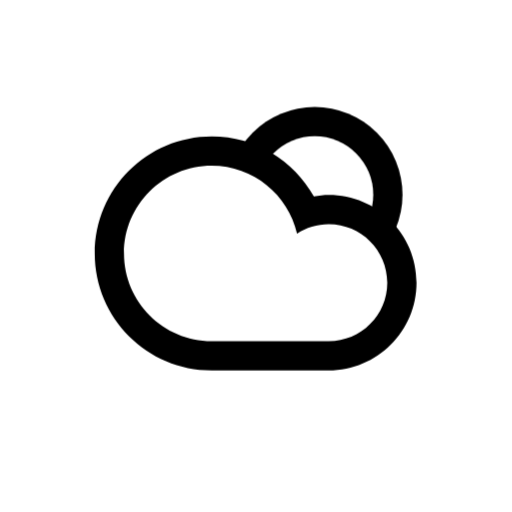
t = 0.00 s
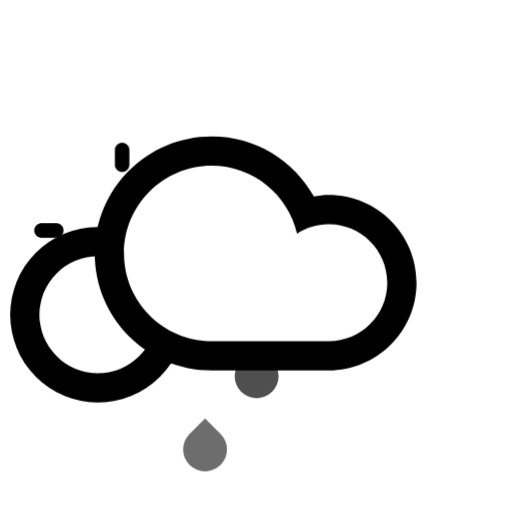
t = 3.00 s
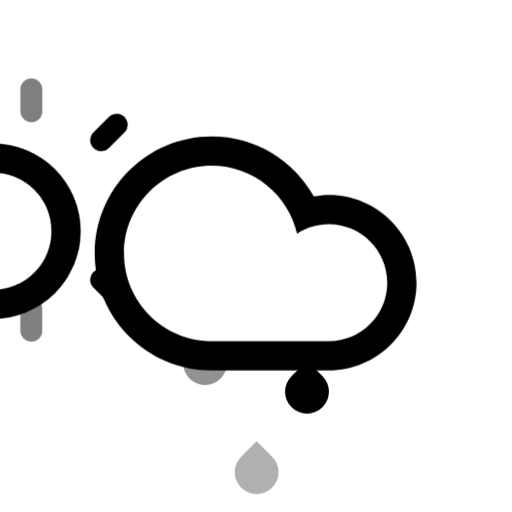
t = 4.50 s
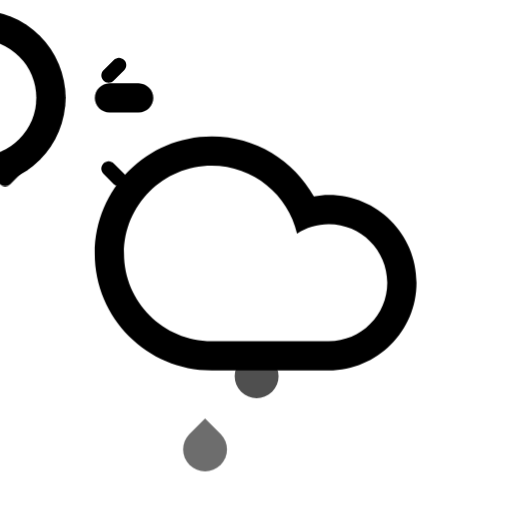
t = 6.00 s
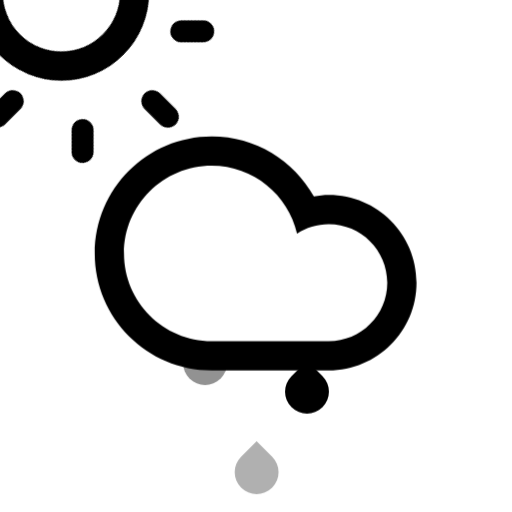
t = 7.50 s
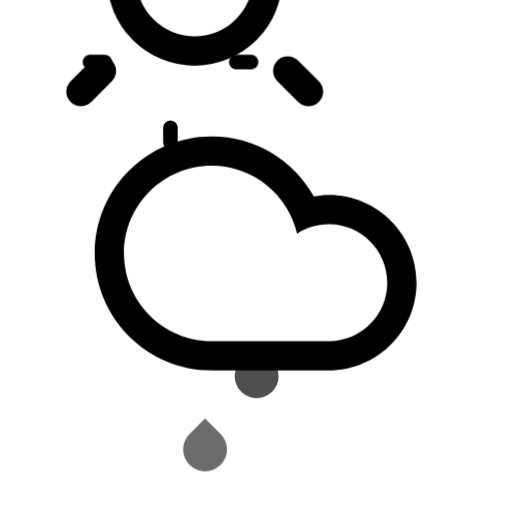
t = 9.00 s

The animated SVG that drew these frames (rendered in a browser with its animation timeline set to each time). Animation: 12 CSS @keyframes rules; frames cover the first 9.00 s, repeats indefinitely.

<svg
    version="1.1"
    id="cloudDrizzleSunFillAlt"
    class="climacon climacon_cloudDrizzleSunFillAlt"
    xmlns="http://www.w3.org/2000/svg"
    xmlns:xlink="http://www.w3.org/1999/xlink"
    x="0px"
    y="0px"
    viewBox="15 15 70 70"
    enable-background="new 15 15 70 70"
    xml:space="preserve">
    <style type="text/css"><![CDATA[

        svg{
            shape-rendering: geometricPrecision
        }

        g, path, circle, rect{
            -webkit-transform-origin: 50% 50%;
            -webkit-animation-iteration-count: infinite;
            -webkit-animation-timing-function: linear;
            -webkit-animation-duration: 12s;
            -webkit-animation-direction: normal;
            -moz-transform-origin: 50% 50%;
            -moz-animation-iteration-count: infinite;
            -moz-animation-timing-function: linear;
            -moz-animation-duration: 12s;
            -moz-animation-direction: normal;
            -o-transform-origin: 50% 50%;
            -o-animation-iteration-count: infinite;
            -o-animation-timing-function: linear;
            -o-animation-duration: 12s;
            -o-animation-direction: normal;
            transform-origin: 50% 50%;
            animation-iteration-count: infinite;
            animation-timing-function: linear;
            animation-duration: 12s;
            animation-direction: normal;
        }

       .climacon_componentWrap-sun_cloud {

            -webkit-animation-name: behindCloudMove, rotate;
            -moz-animation-name: behindCloudMove, rotate;
            -o-animation-name: behindCloudMove, rotate;
            animation-name: behindCloudMove, rotate;

            -webkit-animation-iteration-count: 1, infinite;
            -moz-animation-iteration-count: 1, infinite;
            -o-animation-iteration-count: 1, infinite;
            animation-iteration-count: 1, infinite;

            -webkit-animation-timing-function: ease-out, linear;
            -moz-animation-timing-function: ease-out, linear;
            -o-animation-timing-function: ease-out, linear;
            animation-timing-function: ease-out, linear;

            -webkit-animation-delay: 0, 3s;
            -moz-animation-delay: 0, 3s;
            -o-animation-delay: 0, 3s;
            animation-delay: 0, 3s;

            -webkit-animation-duration: 3s, 12s;
            -moz-animation-duration: 3s, 12s;
            -o-animation-duration: 3s, 12s;
            animation-duration: 3s, 12s;

        }

        .climacon_component-stroke_sunSpoke {
            fill-opacity: 0;
            -webkit-animation-name: fillOpacity, scale;
            -moz-animation-name: fillOpacity, scale;
            -o-animation-name: fillOpacity, scale;
            animation-name: fillOpacity, scale;

            -webkit-animation-direction: alternate;
            -moz-animation-direction: alternate;
            -o-animation-direction: alternate;
            animation-direction: alternate;

            -webkit-animation-iteration-count: 1, infinite;
            -moz-animation-iteration-count: 1, infinite;
            -o-animation-iteration-count: 1, infinite;
            animation-iteration-count: 1, infinite;

            -webkit-animation-delay: 3s, 0;
            -moz-animation-delay: 3s, 0;
            -o-animation-delay: 3s, 0;
            animation-delay: 3s, 0;

            -webkit-animation-duration: 3s;
            -moz-animation-duration: 3s;
            -o-animation-duration: 3s;
            animation-duration: 3s;

            -webkit-animation-fill-mode: both;
            -moz-animation-fill-mode: both;
            -o-animation-fill-mode: both;
            animation-fill-mode: both;

        }

        .climacon_component-stroke_sunSpoke:nth-child(even) {
            -webkit-animation-delay: 3s;
            -moz-animation-delay: 3s;
            -o-animation-delay: 3s;
            animation-delay: 3s;

        }


        .climacon_component-stroke_drizzle {
            fill-opacity: 0;

            -webkit-animation-name: drizzleFall, fillOpacity2;
            -moz-animation-name: drizzleFall, fillOpacity2;
            -o-animation-name: drizzleFall, fillOpacity2;
            animation-name: drizzleFall, fillOpacity2;

            -webkit-animation-timing-function: ease-in;
            -moz-animation-timing-function: ease-in;
            -o-animation-timing-function: ease-in;
            animation-timing-function: ease-in;

            -webkit-animation-duration: 1s;
            -moz-animation-duration: 1s;
            -o-animation-duration: 1s;
            animation-duration: 1s;

        }

        .climacon_component-stroke_drizzle:nth-child(1) {
            -webkit-animation-delay: 0s;
            -moz-animation-delay: 0s;
            -o-animation-delay: 0s;
            animation-delay: 0s;
        }

        .climacon_component-stroke_drizzle:nth-child(2) {
            -webkit-animation-delay: 0.6s;
            -moz-animation-delay: 0.6s;
            -o-animation-delay: 0.6s;
            animation-delay: 0.6s;
        }

        .climacon_component-stroke_drizzle:nth-child(3) {
            -webkit-animation-delay: 1.2s;
            -moz-animation-delay: 1.2s;
            -o-animation-delay: 1.2s;
            animation-delay: 1.2s;
        } 

           @-webkit-keyframes rotate{
                0%{
                    -webkit-transform: rotate(0);
                }
                100%{
                    -webkit-transform: rotate(360deg);
                }   
            }


            @-moz-keyframes rotate{
                0%{
                    -moz-transform: rotate(0);
                }
                100%{
                    -moz-transform: rotate(360deg);
                }   
            }


            @-o-keyframes rotate{
                0%{
                    -o-transform: rotate(0);
                }
                100%{
                    -o-transform: rotate(360deg);
                }   
            }

            @keyframes rotate{
                0%{
                    transform: rotate(0);
                }
                100%{
                    transform: rotate(360deg);
                }   
            }

            @-webkit-keyframes scale{
                0%{
                    -webkit-transform: scale(1,1)
                }
                100%{
                    -webkit-transform: scale(.5,.5)
                }   
            }

            @-moz-keyframes scale{
                0%{
                    -moz-transform: scale(1,1)
                }
                100%{
                    -moz-transform: scale(.5,.5)
                }   
            }

            @-o-keyframes scale{
                0%{
                    -o-transform: scale(1,1)
                }
                100%{
                    -o-transform: scale(.5,.5)
                }   
            }

            @keyframes scale{
                0%{
                    transform: scale(1,1)
                }
                100%{
                    transform: scale(.5,.5)
                }   
            }

            @-webkit-keyframes behindCloudMove {
              0% {
                -webkit-transform: translateX(-1.75px) translateY(1.75px);
              }

              100% {
                -webkit-transform: translateX(0) translateY(0);
              }
            }

            @-moz-keyframes behindCloudMove {
              0% {
                -moz-transform: translateX(-1.75px) translateY(1.75px);
              }

              100% {
                -moz-transform: translateX(0) translateY(0);
              }
            }


            @-o-keyframes behindCloudMove {
              0% {
                -o-transform: translateX(-1.75px) translateY(1.75px);
              }

              100% {
                -o-transform: translateX(0) translateY(0);
              }
            }

            @keyframes behindCloudMove {
              0% {
                transform: translateX(-1.75px) translateY(1.75px);
              }

              100% {
                transform: translateX(0) translateY(0);
              }
            }

       @-webkit-keyframes drizzleFall {
          0% {
            -webkit-transform: translateY(0);
          }

          100% {
            -webkit-transform: translateY(21px);
          }
        }

        @-moz-keyframes drizzleFall {
          0% {
            -moz-transform: translateY(0);
          }

          100% {
            -moz-transform: translateY(21px);
          }
        }        

        @-o-keyframes drizzleFall {
          0% {
            -o-transform: translateY(0);
          }

          100% {
            -o-transform: translateY(21px);
          }
        }       

        @keyframes drizzleFall {
          0% {
            transform: translateY(0);
          }

          100% {
            transform: translateY(21px);
          }
        }

        @-webkit-keyframes fillOpacity {
          0% {
            fill-opacity: 0;
            stroke-opacity: 0;
          }

          100% {
            fill-opacity: 1;
            stroke-opacity: 1;
          }
        }

        @-moz-keyframes fillOpacity {
          0% {
            fill-opacity: 0;
            stroke-opacity: 0;
          }

          100% {
            fill-opacity: 1;
            stroke-opacity: 1;
          }
        }

        @-o-keyframes fillOpacity {
          0% {
            fill-opacity: 0;
            stroke-opacity: 0;
          }

          100% {
            fill-opacity: 1;
            stroke-opacity: 1;
          }
        }

        @keyframes fillOpacity {
          0% {
            fill-opacity: 0;
            stroke-opacity: 0;
          }

          100% {
            fill-opacity: 1;
            stroke-opacity: 1;
          }
        }
        
        @-webkit-keyframes fillOpacity2 {
          0% {
            fill-opacity: 0;
            stroke-opacity: 0;
          }

          50% {
            fill-opacity: 1;
            stroke-opacity: 1;
          }

          100% {
            fill-opacity: 0;
            stroke-opacity: 0;
          }
        }

        @-moz-keyframes fillOpacity2 {
          0% {
            fill-opacity: 0;
            stroke-opacity: 0;
          }

          50% {
            fill-opacity: 1;
            stroke-opacity: 1;
          }

          100% {
            fill-opacity: 0;
            stroke-opacity: 0;
          }
        }

        @-o-keyframes fillOpacity2 {
          0% {
            fill-opacity: 0;
            stroke-opacity: 0;
          }

          50% {
            fill-opacity: 1;
            stroke-opacity: 1;
          }

          100% {
            fill-opacity: 0;
            stroke-opacity: 0;
          }
        }

        @keyframes fillOpacity2 {
          0% {
            fill-opacity: 0;
            stroke-opacity: 0;
          }

          50% {
            fill-opacity: 1;
            stroke-opacity: 1;
          }

          100% {
            fill-opacity: 0;
            stroke-opacity: 0;
          }
        }
    ]]></style>

    <g class="climacon_iconWrap climacon_iconWrap-cloudDrizzleSunFillAlt">
        <g class="climacon_componentWrap climacon_componentWrap-sun climacon_componentWrap-sun_cloud">
            <g class="climacon_componentWrap climacon_componentWrap_sunSpoke">
                <path
                class="climacon_component climacon_component-stroke climacon_component-stroke_sunSpoke climacon_component-stroke_sunSpoke-north"
                d="M80.029,43.611h-3.998c-1.105,0-2-0.896-2-1.999s0.895-2,2-2h3.998c1.104,0,2,0.896,2,2S81.135,43.611,80.029,43.611z"/>
                <path
                class="climacon_component climacon_component-stroke climacon_component-stroke_sunSpoke climacon_component-stroke_sunSpoke-north"
                d="M72.174,30.3c-0.781,0.781-2.049,0.781-2.828,0c-0.781-0.781-0.781-2.047,0-2.828l2.828-2.828c0.779-0.781,2.047-0.781,2.828,0c0.779,0.781,0.779,2.047,0,2.828L72.174,30.3z"/>
                <path
                class="climacon_component climacon_component-stroke climacon_component-stroke_sunSpoke climacon_component-stroke_sunSpoke-north"
                d="M58.033,25.614c-1.105,0-2-0.896-2-2v-3.999c0-1.104,0.895-2,2-2c1.104,0,2,0.896,2,2v3.999C60.033,24.718,59.135,25.614,58.033,25.614z"/>
                <path
                class="climacon_component climacon_component-stroke climacon_component-stroke_sunSpoke climacon_component-stroke_sunSpoke-north"
                d="M43.892,30.3l-2.827-2.828c-0.781-0.781-0.781-2.047,0-2.828c0.78-0.781,2.047-0.781,2.827,0l2.827,2.828c0.781,0.781,0.781,2.047,0,2.828C45.939,31.081,44.673,31.081,43.892,30.3z"/>
                <path
                class="climacon_component climacon_component-stroke climacon_component-stroke_sunSpoke climacon_component-stroke_sunSpoke-north"
                d="M42.033,41.612c0,1.104-0.896,1.999-2,1.999h-4c-1.104,0-1.998-0.896-1.998-1.999s0.896-2,1.998-2h4C41.139,39.612,42.033,40.509,42.033,41.612z"/>
                <path
                class="climacon_component climacon_component-stroke climacon_component-stroke_sunSpoke climacon_component-stroke_sunSpoke-north"
                d="M43.892,52.925c0.781-0.78,2.048-0.78,2.827,0c0.781,0.78,0.781,2.047,0,2.828l-2.827,2.827c-0.78,0.781-2.047,0.781-2.827,0c-0.781-0.78-0.781-2.047,0-2.827L43.892,52.925z"/>
                <path
                class="climacon_component climacon_component-stroke climacon_component-stroke_sunSpoke climacon_component-stroke_sunSpoke-north"
                d="M58.033,57.61c1.104,0,2,0.895,2,1.999v4c0,1.104-0.896,2-2,2c-1.105,0-2-0.896-2-2v-4C56.033,58.505,56.928,57.61,58.033,57.61z"/>
                <path
                class="climacon_component climacon_component-stroke climacon_component-stroke_sunSpoke climacon_component-stroke_sunSpoke-north"
                d="M72.174,52.925l2.828,2.828c0.779,0.78,0.779,2.047,0,2.827c-0.781,0.781-2.049,0.781-2.828,0l-2.828-2.827c-0.781-0.781-0.781-2.048,0-2.828C70.125,52.144,71.391,52.144,72.174,52.925z"/>
            </g>
            <g class="climacon_wrapperComponent climacon_wrapperComponent-sunBody">
                <circle
                class="climacon_component climacon_component-stroke climacon_component-stroke_sunBody"
                cx="58.033"
                cy="41.612"
                r="11.999"/>
                <circle
                class="climacon_component climacon_component-fill climacon_component-fill_sunBody"
                fill="#FFFFFF"
                cx="58.033"
                cy="41.612" r="7.999"/>
            </g>
        </g>
        <g class="climacon_wrapperComponent climacon_wrapperComponent-drizzle">
            <path
            class="climacon_component climacon_component-stroke climacon_component-stroke_drizzle climacon_component-stroke_drizzle-left"
            id="Drizzle-Left_1_"
            d="M56.969,57.672l-2.121,2.121c-1.172,1.172-1.172,3.072,0,4.242c1.17,1.172,3.07,1.172,4.24,0c1.172-1.17,1.172-3.07,0-4.242L56.969,57.672z"/>
            <path
            class="climacon_component climacon_component-stroke climacon_component-stroke_drizzle climacon_component-stroke_drizzle-middle"
            d="M50.088,57.672l-2.119,2.121c-1.174,1.172-1.174,3.07,0,4.242c1.17,1.172,3.068,1.172,4.24,0s1.172-3.07,0-4.242L50.088,57.672z"/>
            <path
            class="climacon_component climacon_component-stroke climacon_component-stroke_drizzle climacon_component-stroke_drizzle-right"
            d="M43.033,57.672l-2.121,2.121c-1.172,1.172-1.172,3.07,0,4.242s3.07,1.172,4.244,0c1.172-1.172,1.172-3.07,0-4.242L43.033,57.672z"/>
        </g>
        <g class="climacon_componentWrap climacon_componentWrap_cloud">
            <path
            class="climacon_component climacon_component-stroke climacon_component-stroke_cloud"
            d="M43.945,65.639c-8.835,0-15.998-7.162-15.998-15.998c0-8.836,7.163-15.998,15.998-15.998c6.004,0,11.229,3.312,13.965,8.203c0.664-0.113,1.338-0.205,2.033-0.205c6.627,0,11.998,5.373,11.998,12c0,6.625-5.371,11.998-11.998,11.998C57.168,65.639,47.143,65.639,43.945,65.639z"/>
            <path
            class="climacon_component climacon_component-fill climacon_component-fill_cloud"
            fill="#FFFFFF"
            d="M59.943,61.639c4.418,0,8-3.582,8-7.998c0-4.417-3.582-8-8-8c-1.601,0-3.082,0.481-4.334,1.291c-1.23-5.316-5.973-9.29-11.665-9.29c-6.626,0-11.998,5.372-11.998,11.999c0,6.626,5.372,11.998,11.998,11.998C47.562,61.639,56.924,61.639,59.943,61.639z"/>
        </g>
    </g>
</svg><!-- cloudDrizzleSunFillAlt -->